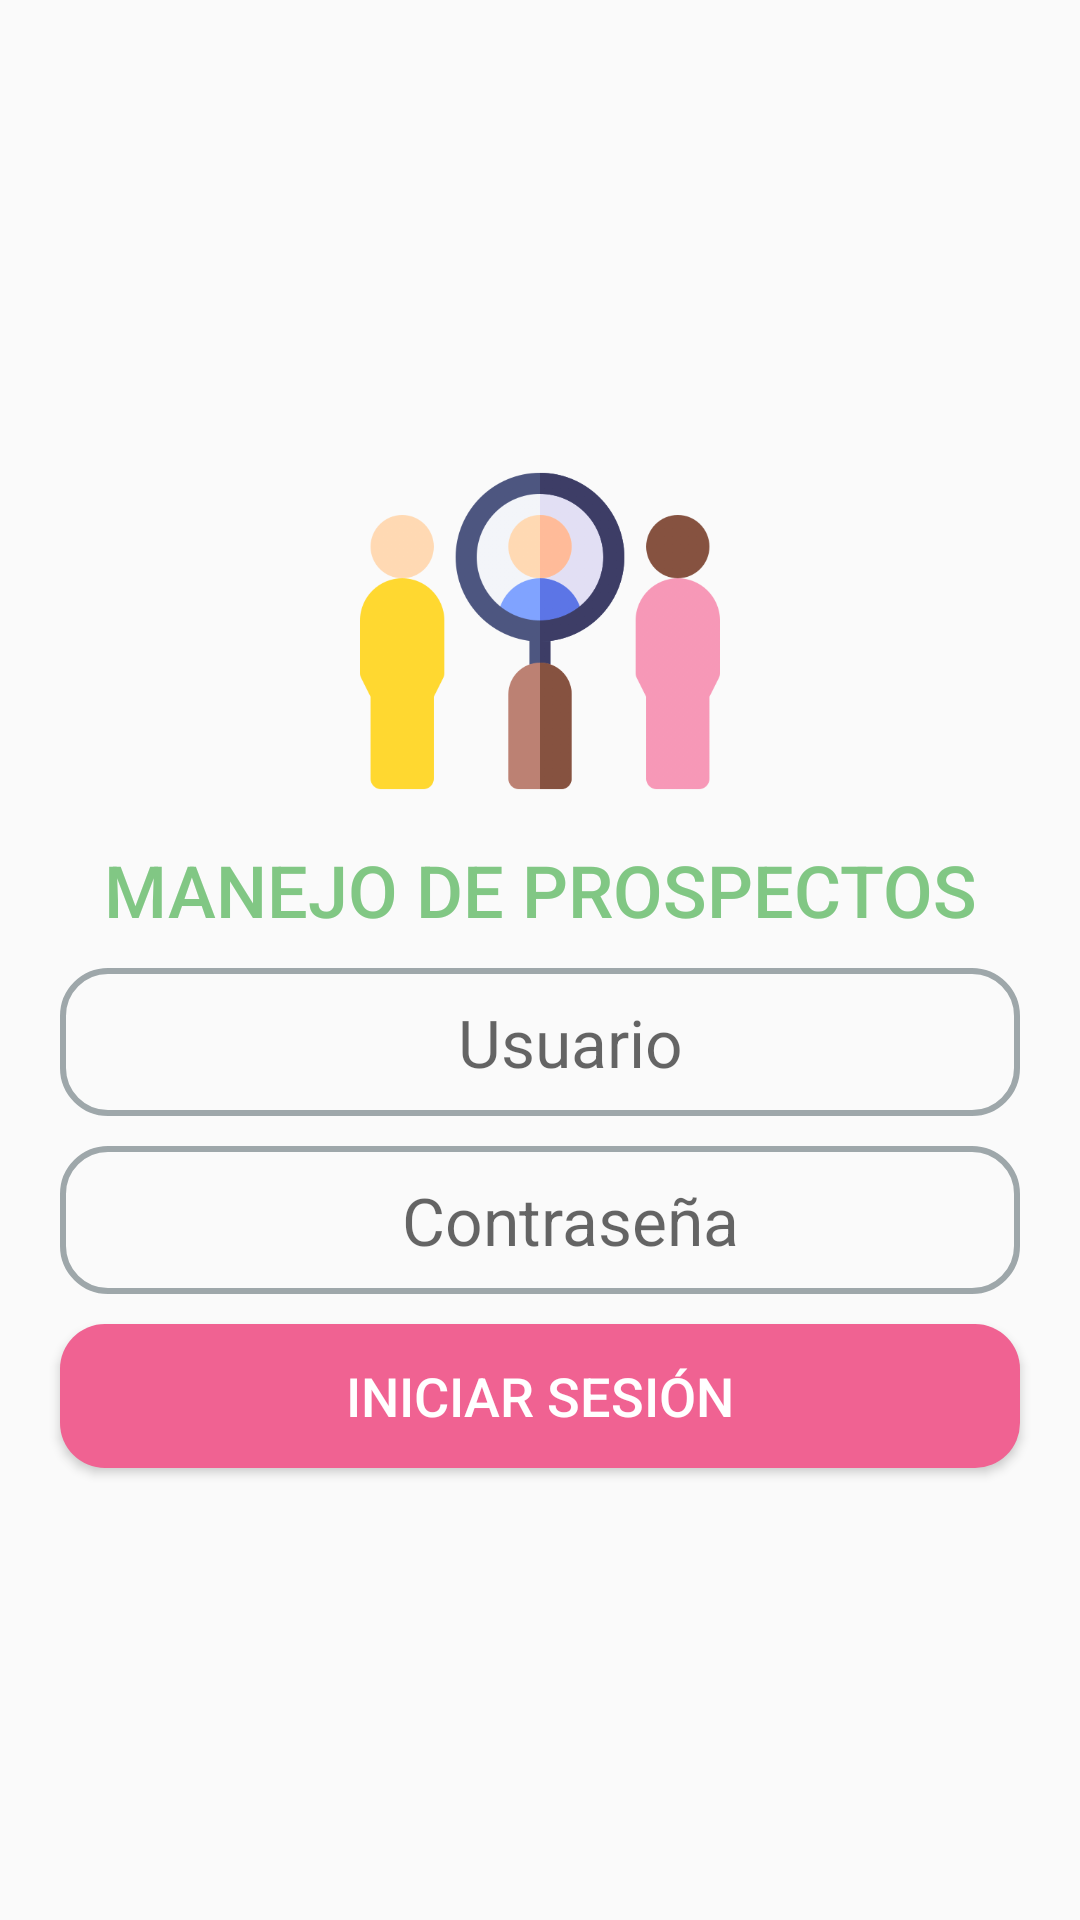

Produce the Android XML layout that renders to this screen, including the resource entries it uses.
<!-- AndroidManifest.xml: application theme Theme.Prospectos -->
<!-- res/layout/activity_login.xml -->
<?xml version="1.0" encoding="utf-8"?>
<LinearLayout xmlns:android="http://schemas.android.com/apk/res/android"
    xmlns:app="http://schemas.android.com/apk/res-auto"
    xmlns:tools="http://schemas.android.com/tools"
    android:layout_width="match_parent"
    android:layout_height="match_parent"
    android:gravity="center"
    android:orientation="vertical"
    tools:context=".LoginActivity">

    <ImageView
        android:id="@+id/imageView"
        android:layout_width="200dp"
        android:layout_height="120dp"
        android:layout_marginBottom="10dp"
        app:srcCompat="@drawable/ic_header" />

    <TextView
        android:id="@+id/textView5"
        android:layout_width="match_parent"
        android:layout_height="wrap_content"
        android:layout_marginBottom="10dp"
        android:fontFamily="sans-serif-medium"
        android:gravity="center"
        android:text="MANEJO DE PROSPECTOS"
        android:textColor="@color/verdePrimary"
        android:textSize="24sp" />

    <EditText
        android:id="@+id/txtUsuarioLogin"
        android:layout_width="match_parent"
        android:layout_height="wrap_content"
        android:layout_marginStart="20dp"
        android:layout_marginLeft="20dp"
        android:layout_marginEnd="20dp"
        android:layout_marginRight="20dp"
        android:background="@drawable/edit_text_bg"
        android:ems="10"
        android:gravity="center"
        android:hint="Usuario"
        android:inputType="textPersonName"
        android:paddingLeft="20dp"
        android:paddingTop="10dp"
        android:paddingBottom="10dp"
        android:textSize="22sp" />

    <EditText
        android:id="@+id/txtContrasenaLogin"
        android:layout_width="match_parent"
        android:layout_height="wrap_content"
        android:layout_marginStart="20dp"
        android:layout_marginLeft="20dp"
        android:layout_marginTop="10dp"
        android:layout_marginEnd="20dp"
        android:layout_marginRight="20dp"
        android:background="@drawable/edit_text_bg"
        android:ems="10"
        android:gravity="center"
        android:hint="Contraseña"
        android:inputType="textPassword"
        android:paddingLeft="20dp"
        android:paddingTop="10dp"
        android:paddingBottom="10dp"
        android:textSize="22sp" />

    <Button
        android:id="@+id/btnLogin"
        android:layout_width="match_parent"
        android:layout_height="wrap_content"
        android:layout_marginStart="20dp"
        android:layout_marginLeft="20dp"
        android:layout_marginTop="10dp"
        android:layout_marginEnd="20dp"
        android:layout_marginRight="20dp"
        android:background="@drawable/btn_rosa"
        android:onClick="login"
        android:text="Iniciar sesión"
        android:textColor="#FFFFFF"
        android:textSize="18dp" />
</LinearLayout>
<!-- resources referenced by this layout -->
<resources>
  <color name="verdePrimary">#81c784</color>
  <!-- drawable btn_rosa (drawable) -->
  <?xml version="1.0" encoding="utf-8"?>
  <shape xmlns:android="http://schemas.android.com/apk/res/android">
  
      <corners android:radius="15dp"/>
      <solid android:color="@color/rosaSecondary"/>
  
  </shape>
  <!-- drawable edit_text_bg (drawable) -->
  <?xml version="1.0" encoding="utf-8"?>
  <shape xmlns:android="http://schemas.android.com/apk/res/android">
      <corners android:radius="15dp"/>
      <stroke android:width="2dp" android:color="@color/gris"/>
  </shape>
  <!-- drawable ic_header: png bitmap (drawable-v24, 42212 bytes) -->
  <style name="Theme.Prospectos" parent="Theme.AppCompat.Light.NoActionBar">
          
          <item name="colorPrimary">@color/verdePrimary</item>
          <item name="colorPrimaryVariant">@color/verdePrimaryVariant</item>
          <item name="colorOnPrimary">@color/verdeOnPrimary</item>
          
          <item name="colorSecondary">@color/rosaOnSecondary</item>
          <item name="colorSecondaryVariant">@color/rosaSecondaryVariant</item>
          <item name="colorOnSecondary">@color/rosaSecondary</item>
          
          <item name="android:statusBarColor" tools:targetApi="l">?attr/colorPrimaryVariant</item>
      </style>
  <color name="rosaSecondary">#f06292</color>
  <color name="gris">#9ea7aa</color>
  <color name="verdePrimaryVariant">#519657</color>
  <color name="verdeOnPrimary">#b2fab4</color>
  <color name="rosaOnSecondary">#ff94c2</color>
  <color name="rosaSecondaryVariant">#ba2d65</color>
</resources>
